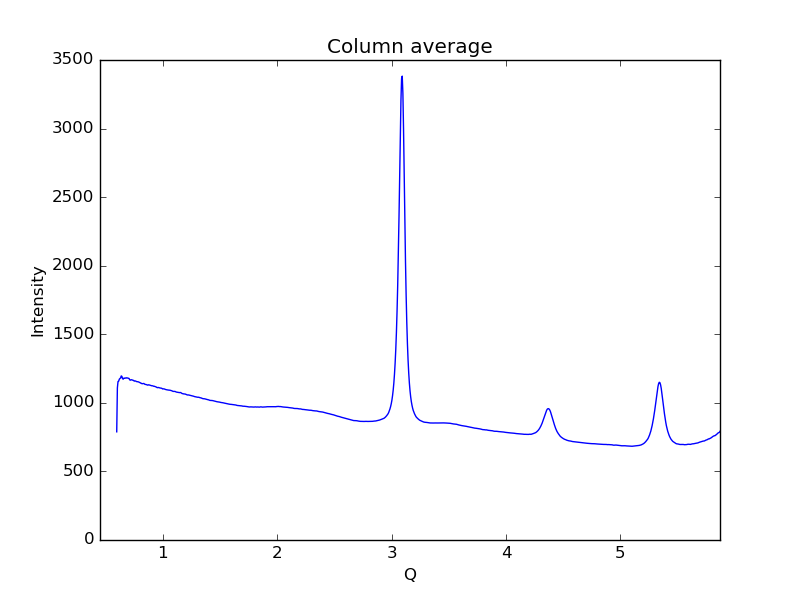

Values plotted in this chart, from the file beside it:
0.59621693822088684, 788.837
0.6019, 1109
0.6075, 1156
0.6132, 1158
0.6189, 1173
0.6245, 1178
0.6302, 1182
0.6358, 1196
0.6415, 1193
0.6472, 1176
0.6528, 1173
0.6585, 1180
0.6641, 1179
0.6698, 1181
0.6755, 1180
0.6811, 1183
0.6868, 1181
0.6924, 1181
0.6981, 1179
0.7038, 1178
0.7094, 1168
0.7151, 1165
0.7207, 1167
0.7264, 1169
0.7321, 1167
0.7377, 1165
0.7434, 1164
0.749, 1158
0.7547, 1160
0.7603, 1160
0.766, 1157
0.7717, 1154
0.7773, 1154
0.783, 1153
0.7886, 1152
0.7943, 1149
0.8, 1148
0.8056, 1144
0.8113, 1143
0.8169, 1139
0.8226, 1140
0.8283, 1142
0.8339, 1141
0.8396, 1137
0.8452, 1134
0.8509, 1134
0.8566, 1132
0.8622, 1131
0.8679, 1129
0.8735, 1132
0.8792, 1131
0.8849, 1129
0.8905, 1127
0.8962, 1126
0.9018, 1125
0.9075, 1125
0.9132, 1123
0.9188, 1121
0.9245, 1121
0.9301, 1119
0.9358, 1117
... 939 more rows
